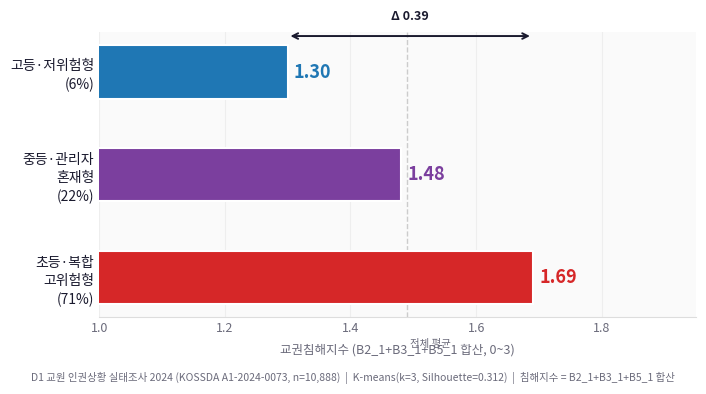

Generate this figure with matplotlib: (Note: this script raises an exception after producing the figure.)
"""
슬라이드 7 추가 시각화 2종
(A) 군집별 침해지수 비교 bar
(B) 이직 고려율 + 자살 사고율 dual bar
design.md 준수: 제목 없음, ACCENT/BLUE1/MUTED 3색, footer
"""
import matplotlib.pyplot as plt
import matplotlib.patches as mpatches
import matplotlib.font_manager as fm
import numpy as np
import warnings
warnings.filterwarnings('ignore')

for fp in [
    '/Library/Fonts/NanumGothicBold.ttf',
    '/Library/Fonts/NanumGothic.ttf',
    '/System/Library/Fonts/Supplemental/AppleGothic.ttf',
]:
    try:
        fm.fontManager.addfont(fp)
        plt.rcParams['font.family'] = fm.FontProperties(fname=fp).get_name()
        break
    except Exception:
        pass
plt.rcParams['axes.unicode_minus'] = False

DARK   = '#1A1A2E'
MUTED  = '#6B6B7B'
ACCENT = '#D62728'
BLUE1  = '#1F77B4'
PURPLE = '#7B3F9E'
WHITE  = '#FFFFFF'

BASE = '/Users/baiohelseu/Desktop/Project/kossda/output/'

clusters = ['초등·복합\n고위험형\n(71%)', '중등·관리자\n혼재형\n(22%)', '고등·저위험형\n(6%)']
colors   = [ACCENT, PURPLE, BLUE1]

# ──────────────────────────────────────────────
# CHART A — 군집별 침해지수 비교
# ──────────────────────────────────────────────
injury_idx = [1.69, 1.48, 1.30]

fig, ax = plt.subplots(figsize=(7, 3.6), facecolor='white')
fig.patch.set_facecolor('white')
ax.set_facecolor('#FAFAFA')

y = np.arange(3)
bars = ax.barh(y, injury_idx, height=0.52,
               color=colors, edgecolor='white', linewidth=1.5, zorder=3)

# 누적 배경 바
for i in range(3):
    ax.barh(y[i], injury_idx[i], height=0.52,
            color=colors[i], alpha=0.10, edgecolor='none', zorder=2)

# 수치 라벨
for i, v in enumerate(injury_idx):
    ax.text(v + 0.01, y[i], f'{v:.2f}',
            va='center', ha='left', fontsize=13,
            fontweight='bold', color=colors[i])

# Δ 표시 (최고-최저)
delta = injury_idx[0] - injury_idx[2]
ax.annotate('', xy=(injury_idx[0], 2.35), xytext=(injury_idx[2], 2.35),
            arrowprops=dict(arrowstyle='<->', color=DARK, lw=1.4))
ax.text((injury_idx[0]+injury_idx[2])/2, 2.48,
        f'Δ {delta:.2f}', ha='center', va='bottom',
        fontsize=9, color=DARK, fontweight='bold')

ax.set_yticks(y)
ax.set_yticklabels(clusters, fontsize=10, color=DARK, linespacing=1.4)
ax.set_xlim(1.0, 1.95)
ax.set_xlabel('교권침해지수 (B2_1+B3_1+B5_1 합산, 0~3)', fontsize=9, color=MUTED, labelpad=6)
ax.xaxis.grid(True, color='#EEEEEE', linewidth=0.8)
ax.set_axisbelow(True)
ax.spines[['top','right','left']].set_visible(False)
ax.spines['bottom'].set_color('#DDDDDD')
ax.tick_params(axis='y', length=0)
ax.tick_params(axis='x', labelsize=9, colors=MUTED, length=0)

# 기준선
ax.axvline(1.49, color='#CCCCCC', lw=1.0, ls='--', zorder=1)
ax.text(1.495, -0.6, '전체 평균', fontsize=7.5, color=MUTED, va='top')

fig.text(0.5, -0.05,
         'D1 교원 인권상황 실태조사 2024 (KOSSDA A1-2024-0073, n=10,888)  |  '
         'K-means(k=3, Silhouette=0.312)  |  침해지수 = B2_1+B3_1+B5_1 합산',
         ha='center', fontsize=7.5, color=MUTED, style='italic')

plt.tight_layout(pad=0.5)
out_a = BASE + 'slide07_침해지수비교.png'
fig.savefig(out_a, dpi=200, bbox_inches='tight', facecolor='white')
plt.close(fig)
print(f'저장: {out_a}')


# ──────────────────────────────────────────────
# CHART B — 이직 고려율 + 자살 사고율 dual bar
# ──────────────────────────────────────────────
quit_rate    = [48, 44, 36]   # 이직 고려율
suicide_rate = [17.5, 15.9, 14.7]  # 자살 사고율

fig, ax = plt.subplots(figsize=(8, 4.2), facecolor='white')
fig.patch.set_facecolor('white')
ax.set_facecolor('#FAFAFA')

x = np.arange(3)
w = 0.36

# 이직 고려율 bar
b1 = ax.bar(x - w/2, quit_rate, width=w,
            color=colors, alpha=0.92, edgecolor='white', linewidth=1.5, zorder=3)

# 자살 사고율 bar (해치 + 투명도)
b2 = ax.bar(x + w/2, suicide_rate, width=w,
            color=colors, alpha=0.45, edgecolor=colors,
            linewidth=1.5, zorder=3, hatch='////')

# 수치 라벨
for i in range(3):
    ax.text(x[i]-w/2, quit_rate[i]+0.8, f'{quit_rate[i]}%',
            ha='center', va='bottom', fontsize=11,
            fontweight='bold', color=colors[i])
    ax.text(x[i]+w/2, suicide_rate[i]+0.8, f'{suicide_rate[i]}%',
            ha='center', va='bottom', fontsize=11,
            fontweight='bold', color=colors[i], alpha=0.8)

# 순서 화살표 (초등→고등 감소 표시)
for rate, yoff in [(quit_rate, 55), (suicide_rate, 22)]:
    ax.annotate('', xy=(x[2], rate[2]+yoff*0.18), xytext=(x[0], rate[0]+yoff*0.18),
                arrowprops=dict(arrowstyle='->', color=DARK, lw=1.2, alpha=0.5))

ax.set_xticks(x)
ax.set_xticklabels(clusters, fontsize=10, color=DARK, linespacing=1.4)
ax.set_ylabel('비율 (%)', fontsize=10, color=MUTED, labelpad=6)
ax.set_ylim(0, 62)
ax.yaxis.grid(True, color='#EEEEEE', linewidth=0.8)
ax.set_axisbelow(True)
ax.spines[['top','right','left']].set_visible(False)
ax.spines['bottom'].set_color('#DDDDDD')
ax.tick_params(axis='x', length=0, pad=8)
ax.tick_params(axis='y', labelsize=9, colors=MUTED, length=0)

# 범례
legend_handles = [
    mpatches.Patch(color=DARK, alpha=0.85, label='이직 고려율'),
    mpatches.Patch(color=DARK, alpha=0.40, hatch='////', label='자살 사고율'),
]
ax.legend(handles=legend_handles, loc='upper right',
          fontsize=9, frameon=False, bbox_to_anchor=(1.0, 1.0))

# 인사이트 텍스트
ax.text(2.55, 57,
        '두 지표 모두\n침해지수 순서와 일치',
        ha='center', va='top', fontsize=8.5, color=DARK,
        style='italic', alpha=0.75)

fig.text(0.5, -0.04,
         'D1 교원 인권상황 실태조사 2024 (KOSSDA A1-2024-0073, n=10,888)  |  '
         '이직: A4==1  |  자살사고: C4==1  |  군집별 학교급 구성 반영(초등형 97%·고등형 100%)',
         ha='center', fontsize=7.5, color=MUTED, style='italic')

plt.tight_layout(pad=0.5)
out_b = BASE + 'slide07_이직자살비교.png'
fig.savefig(out_b, dpi=200, bbox_inches='tight', facecolor='white')
plt.close(fig)
print(f'저장: {out_b}')
print('✅ 완료')
